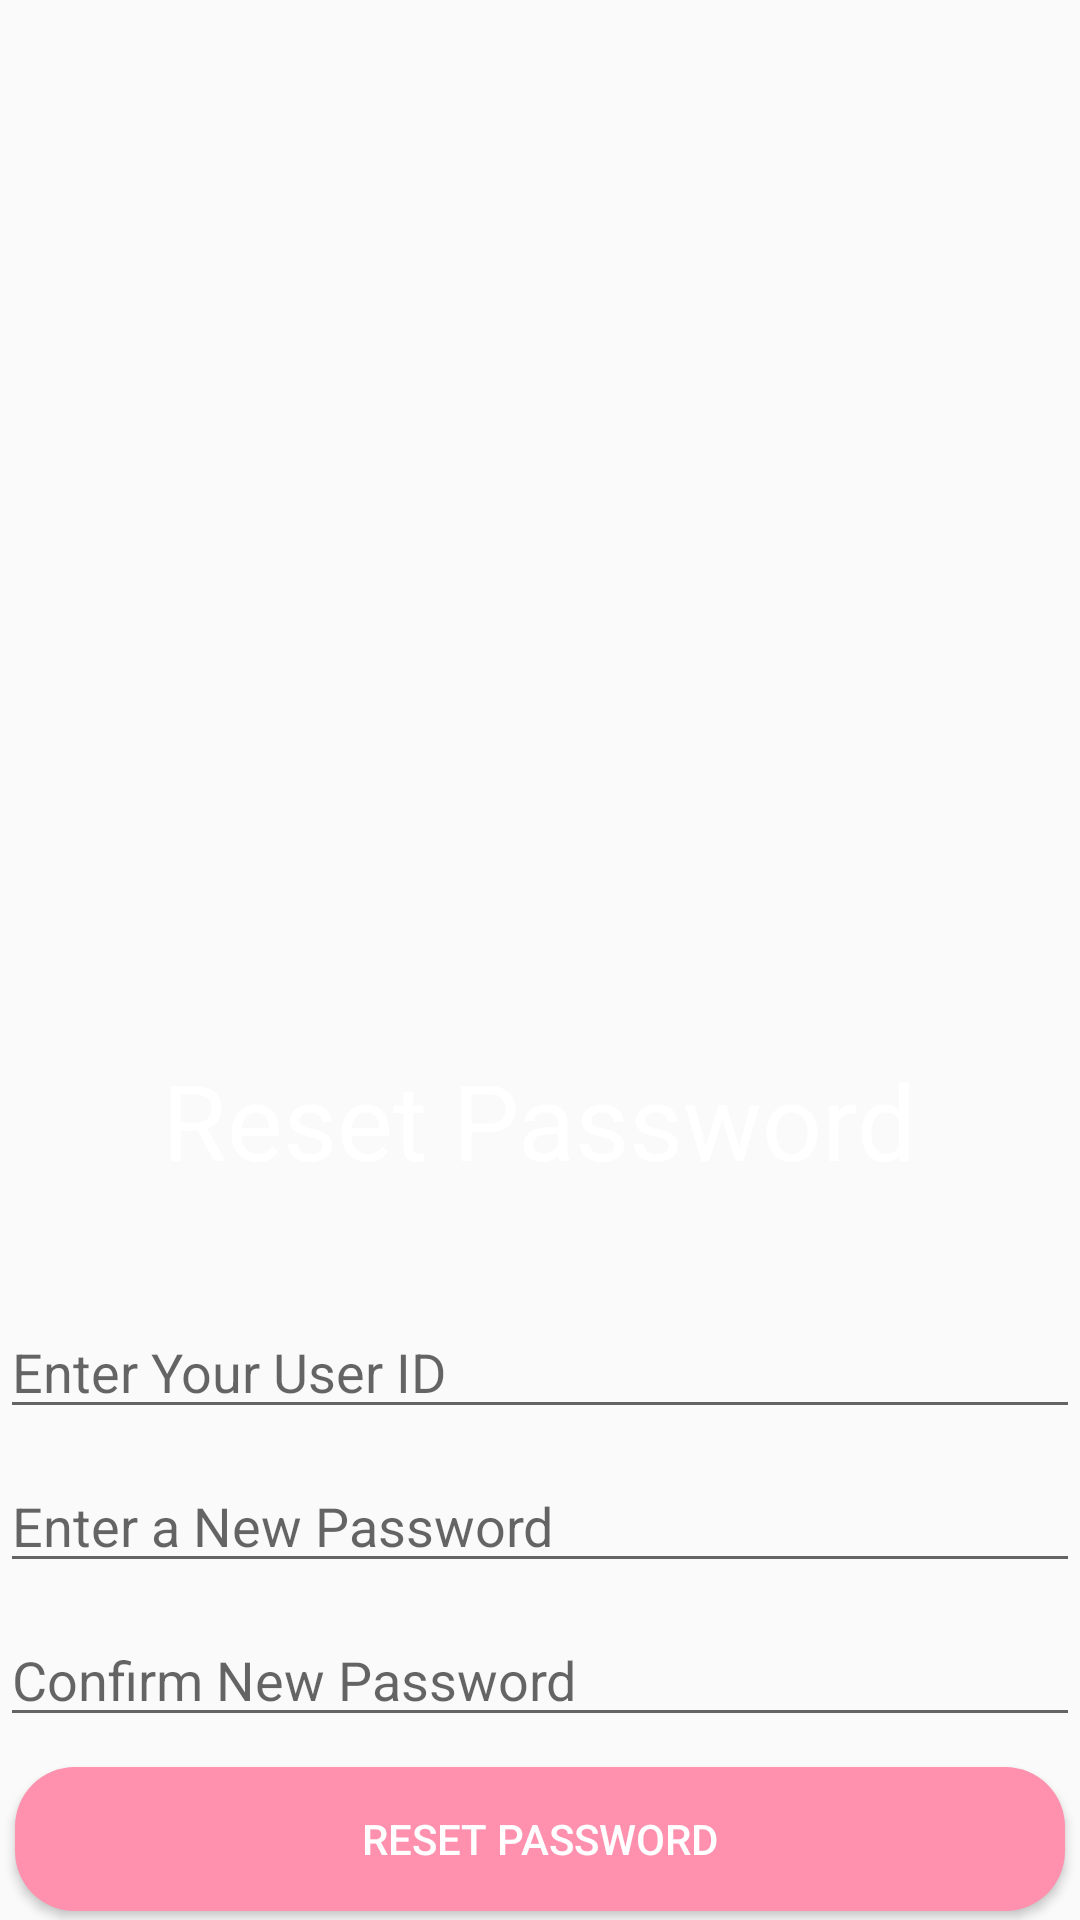

Layout XML and referenced resources for this Android screen:
<!-- AndroidManifest.xml: application theme Theme.App1 -->
<!-- res/layout/activity_forgot_password.xml -->
<?xml version="1.0" encoding="utf-8"?>
<RelativeLayout xmlns:android="http://schemas.android.com/apk/res/android"
    xmlns:app="http://schemas.android.com/apk/res-auto"
    xmlns:tools="http://schemas.android.com/tools"
    android:layout_width="match_parent"
    android:layout_height="match_parent"
    tools:context=".Activity.LoginActivity"
    >
        <ImageView
        android:id="@+id/loginregisterimage"
        android:layout_width="match_parent"
        android:layout_height="420dp"
        android:src="@drawable/loginregister"
        android:scaleType="fitXY"/>
    <ImageView
        android:layout_marginTop="10dp"
        android:layout_marginLeft="5dp"
        android:id="@+id/back_btn_reset"
        android:layout_width="wrap_content"
        android:layout_height="wrap_content"
        android:background="@drawable/backbuttonwhite"/>
    <TextView
        android:layout_width="wrap_content"
        android:layout_height="wrap_content"
        android:text="Reset Password"
        android:textColor="@color/white"
        android:layout_centerHorizontal="true"
        android:textSize="35sp"
        android:layout_marginTop="350dp">
    </TextView>

    <EditText
        android:id="@+id/txt_Reset_UserId"
        android:layout_width="match_parent"
        android:layout_height="wrap_content"
        android:layout_below="@+id/loginregisterimage"
        android:layout_marginTop="15dp"
        android:ems="10"
        android:hint="Enter Your User ID"
        android:inputType="textPassword"
        android:textColorLink="@color/design_default_color_primary_dark" />

    <EditText
        android:id="@+id/txt_New_Password"
        android:layout_width="match_parent"
        android:layout_height="wrap_content"
        android:layout_below="@+id/txt_Reset_UserId"
        android:layout_marginTop="10dp"
        android:ems="10"
        android:hint="Enter a New Password"
        android:inputType="textPassword"
        android:textColorLink="@color/purple_700" />

    <EditText
        android:id="@+id/txt_Reset_Confirm_Password"
        android:layout_width="match_parent"
        android:layout_height="wrap_content"
        android:layout_below="@+id/txt_New_Password"
        android:layout_marginTop="10dp"
        android:ems="10"
        android:hint="Confirm New Password"
        android:inputType="textPassword"
        android:textColorLink="@color/purple_700" />

    <Button
        android:layout_below="@+id/txt_Reset_Confirm_Password"
        android:layout_marginTop="10dp"
        android:id="@+id/btn_Reset_Password"
        android:layout_width="350dp"
        android:layout_height="wrap_content"
        android:text="Reset Password"
        android:textColor="@color/white"
        android:background="@drawable/submit_button"
        android:layout_centerHorizontal="true"
        />

</RelativeLayout>
<!-- resources referenced by this layout -->
<resources>
  <color name="purple_700">#FF3700B3</color>
  <color name="white">#FFFFFFFF</color>
  <!-- drawable submit_button (drawable) -->
  <?xml version="1.0" encoding="utf-8"?>
  <shape xmlns:android="http://schemas.android.com/apk/res/android">
      <solid android:color="#FF91AF"/>
      <corners android:radius="20dp"/>
  </shape>
  <style name="Theme.App1" parent="Theme.AppCompat.Light.NoActionBar">
          
          <item name="colorPrimary">@color/purple_500</item>
          <item name="colorPrimaryVariant">@color/purple_700</item>
          <item name="colorOnPrimary">@color/white</item>
          
          <item name="colorSecondary">@color/teal_200</item>
          <item name="colorSecondaryVariant">@color/teal_700</item>
          <item name="colorOnSecondary">@color/black</item>
          
          <item name="android:statusBarColor">?attr/colorPrimaryVariant</item>
          
      </style>
  <color name="purple_500">#FF6200EE</color>
  <color name="teal_200">#FF03DAC5</color>
  <color name="teal_700">#FF018786</color>
  <color name="black">#FF000000</color>
</resources>
